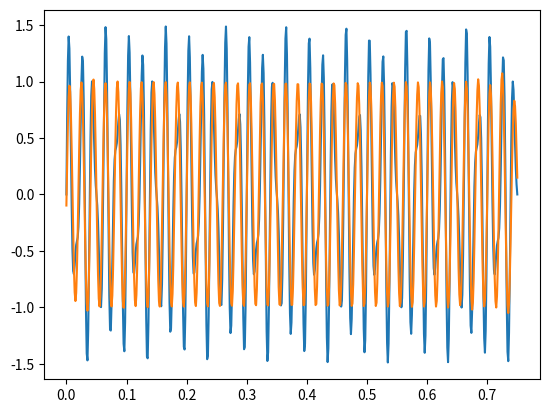

Write Python code to recreate this figure.
# -*- coding: utf-8 -*-

import numpy as np
import matplotlib.pyplot as plt

#------------------------------------------------------------------------------
# Function, main()
#------------------------------------------------------------------------------
def L02_main():

    from scipy import signal
    # Number of sample points
    N = 600
    # sample spacing
    T = 1.0 / 800.0
    x = np.linspace(0.0, N*T, N)
    y = np.sin(50.0 * 2.0 * np.pi * x) + 0.5 * np.sin(80.0 * 2.0 * np.pi * x)
    
    # butterworth filter
    fs = 1.0 / T
    b, a = signal.butter(4, [30.0 / (fs / 2), 60.0 / (fs / 2)] , 'bandpass')
    u = signal.filtfilt(b, a, y)
    
    # plot
    plt.plot(x, y)
    plt.plot(x, u)
    plt.show()

#------------------------------------------------------------------------------
if __name__ == '__main__':
    L02_main()
